28-way image classification set "train" from GitHub (shiddiqsaiful/Fitriyah_Hoya); label vocabulary: Hoya affinis, Hoya amicabilis, Hoya australis, Hoya callistophylla, Hoya clemensiorum, Hoya corneri, Hoya dolichosparte, Hoya excavata, Hoya finlaysonii, Hoya forbesii, Hoya Garut 1, Hoya Gunung Lawu Lumajang, Hoya hypolasia, Hoya incurvula, Hoya latifolia, Hoya multiflora, Hoya polypus, Hoya polypus Kalimantan Tengah, Hoya rigidifolia, Hoya unchinata, Hoya aff parviflora, Hoya aff ranavensis, Hoya campanulata white, Hoya cf plicata, Hoya cinnamomifolia, Hoya occultata silver, Hoya scortechinii, Hoya sigillatis round leaf.

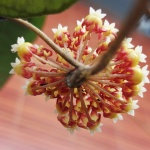
Label: Hoya callistophylla

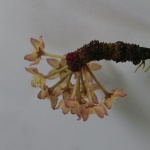
Label: Hoya latifolia

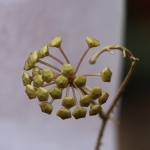
Label: Hoya dolichosparte

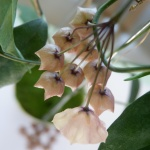
Label: Hoya campanulata white

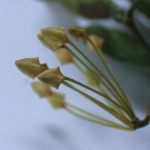
Label: Hoya multiflora

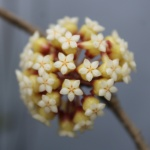
Label: Hoya finlaysonii
